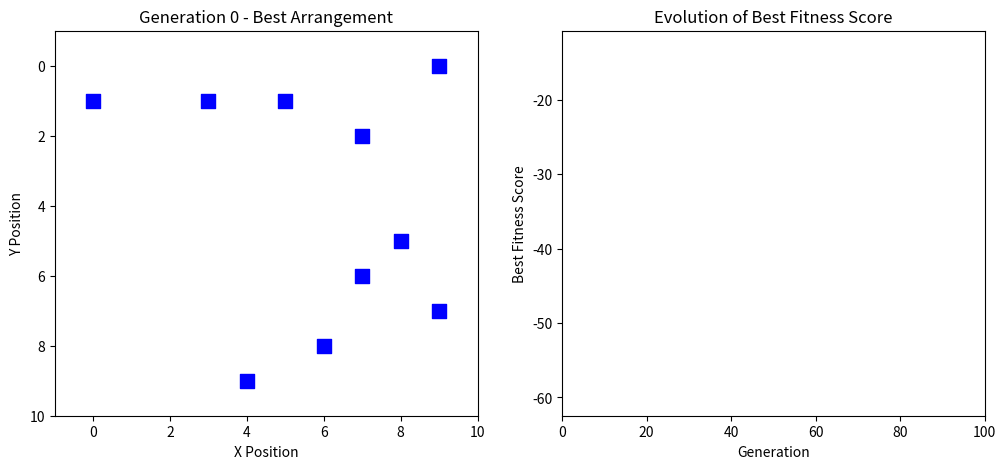

Reproduce this figure in Python.
import numpy as np
import random
import matplotlib.pyplot as plt
from matplotlib.animation import FuncAnimation

# Parameters
grid_size = (10, 10)
num_squares = 10
population_size = 100
generations = 100
initial_mutation_rate = 0.3
corner_target = (0, 0)

# To record the best fitness score over generations for visualization
best_fitness_scores = []
best_arrangements = []

# Fitness function with center of mass focus
def fitness(arrangement):
    distances = np.sqrt((arrangement[:, 0] - corner_target[0])**2 + (arrangement[:, 1] - corner_target[1])**2)
    center_mass = np.mean(arrangement, axis=0)
    center_dist = np.sqrt((center_mass[0] - corner_target[0])**2 + (center_mass[1] - corner_target[1])**2)
    return -np.sum(distances) - center_dist

def create_random_arrangement():
    positions = random.sample([(i, j) for i in range(grid_size[0]) for j in range(grid_size[1])], num_squares)
    return np.array(positions)

# Genetic algorithm loop with elitism and adaptive mutation
population = [create_random_arrangement() for _ in range(population_size)]
for generation in range(generations):
    mutation_rate = initial_mutation_rate * (1 - generation / generations)  # Adaptive mutation rate

    # Calculate fitness for each arrangement
    fitness_scores = np.array([fitness(arrangement) for arrangement in population])
    best_fitness_scores.append(np.max(fitness_scores))  # Record the best fitness score of this generation

    # Selection with elitism
    sorted_indices = np.argsort(fitness_scores)
    elite_count = int(0.1 * population_size)
    selected_population = [population[i] for i in sorted_indices[-elite_count:]]
    remaining_selection = [population[i] for i in sorted_indices[-population_size//2:]]

    # Crossover and mutation
    new_population = selected_population[:]
    while len(new_population) < population_size:
        parent1, parent2 = random.sample(remaining_selection, 2)
        child_positions = []
        
        # Uniform crossover with constraint repair
        for pos1, pos2 in zip(parent1, parent2):
            child_positions.append(pos1 if random.random() < 0.5 else pos2)
        unique_positions = set(tuple(pos) for pos in child_positions)
        while len(unique_positions) < num_squares:
            available_positions = [(i, j) for i in range(grid_size[0]) for j in range(grid_size[1]) if (i, j) not in unique_positions]
            if available_positions:  # Check if there are any positions left
                new_pos = random.choice(available_positions)
                unique_positions.add(new_pos)
            else:
                break
        child = np.array(list(unique_positions))
        
        # Mutation with adaptive rate
        if random.random() < mutation_rate:
            idx = random.randint(0, num_squares - 1)
            available_positions = [(i, j) for i in range(grid_size[0]) for j in range(grid_size[1]) if (i, j) not in child]
            if available_positions:  # Ensure there are available positions to mutate
                new_position = random.choice(available_positions)
                child[idx] = new_position

        new_population.append(child)
    
    population = new_population

    # Store the best arrangement of each generation for animation
    best_arrangement = population[np.argmax(fitness_scores)]
    best_arrangements.append(best_arrangement)

# Set up the plot for animation with two subplots
fig, (ax1, ax2) = plt.subplots(1, 2, figsize=(12, 5))

# Scatter plot for arrangement
scatter = ax1.scatter([], [], color='blue', s=100, marker='s')
ax1.set_xlim(-1, grid_size[1])
ax1.set_ylim(-1, grid_size[0])
ax1.invert_yaxis()
ax1.set_xlabel("X Position")
ax1.set_ylabel("Y Position")

# Line plot for fitness score evolution
line, = ax2.plot([], [], color='orange')
ax2.set_xlim(0, generations)
ax2.set_ylim(min(best_fitness_scores) - 10, max(best_fitness_scores) + 10)
ax2.set_xlabel("Generation")
ax2.set_ylabel("Best Fitness Score")
ax2.set_title("Evolution of Best Fitness Score")

# Update function for each frame in the animation
def update(frame):
    arrangement = best_arrangements[frame]
    scatter.set_offsets(arrangement[:, [1, 0]])  # Set x and y for squares
    ax1.set_title(f"Generation {frame * 10} - Best Arrangement")  # Update title with generation

    # Update fitness score plot
    line.set_data(range(0, frame * 10 + 10, 10), best_fitness_scores[:frame + 1])

    return scatter, line

# Create the animation
ani = FuncAnimation(fig, update, frames=range(0, generations, 10), interval=500, blit=True)
plt.show()
